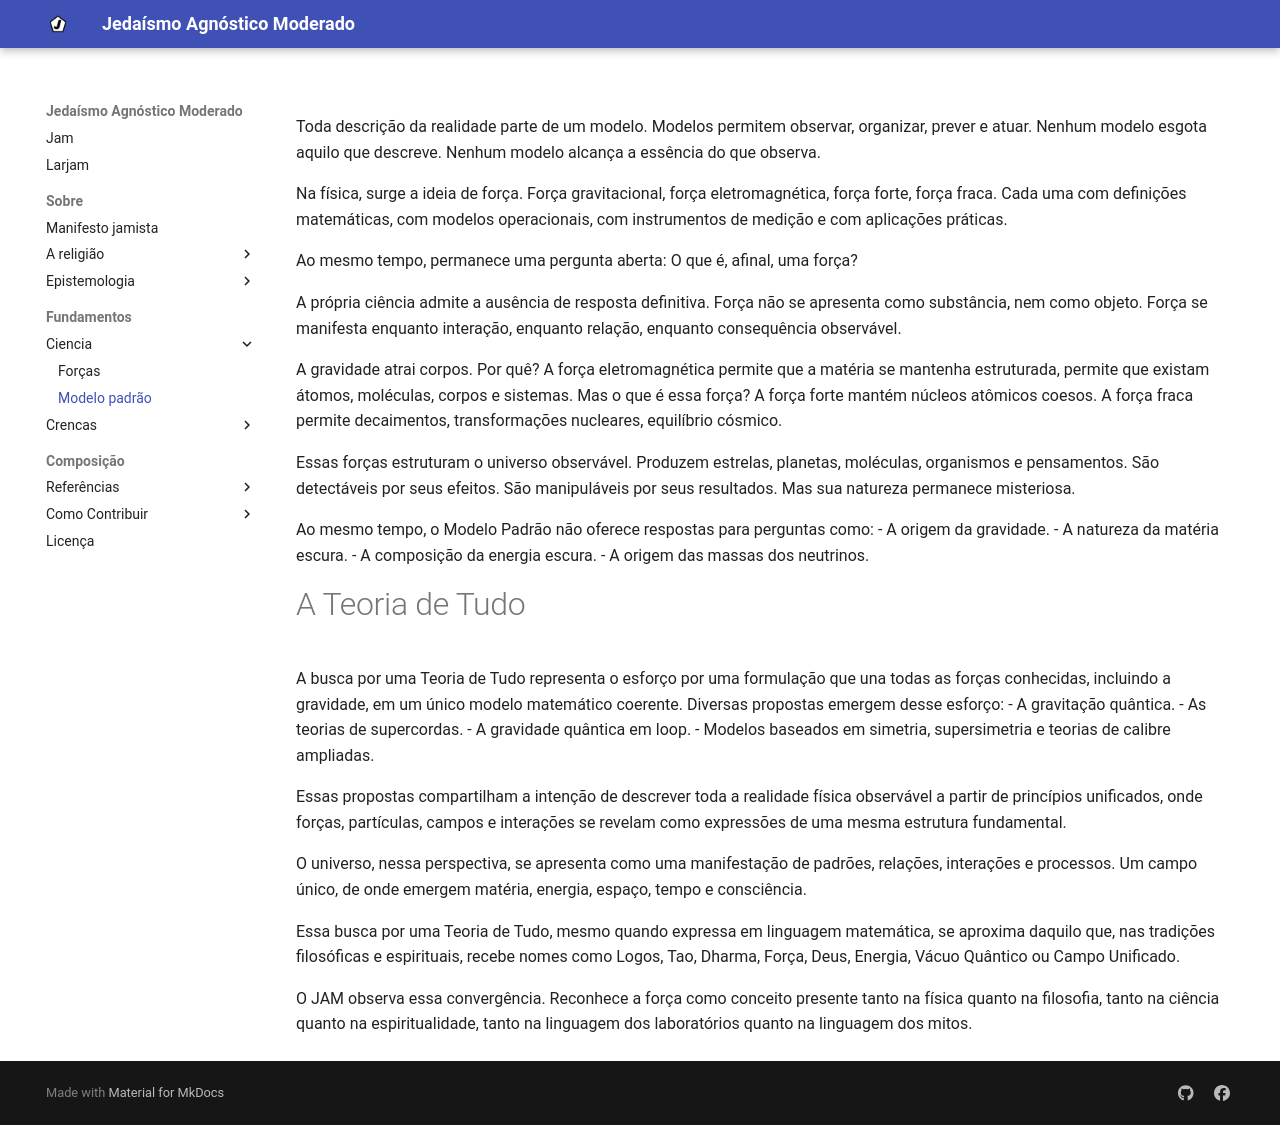

repository: eom-jam/larjam · page: fundamentos/ciencia/modelo_padrao/index.html · generator: mkdocs

Toda descrição da realidade parte de um modelo. Modelos permitem observar, organizar, prever e atuar. Nenhum modelo esgota aquilo que descreve. Nenhum modelo alcança a essência do que observa.

Na física, surge a ideia de força. Força gravitacional, força eletromagnética, força forte, força fraca. Cada uma com definições matemáticas, com modelos operacionais, com instrumentos de medição e com aplicações práticas.

Ao mesmo tempo, permanece uma pergunta aberta:
O que é, afinal, uma força?

A própria ciência admite a ausência de resposta definitiva. Força não se apresenta como substância, nem como objeto. Força se manifesta enquanto interação, enquanto relação, enquanto consequência observável.

A gravidade atrai corpos. Por quê?
A força eletromagnética permite que a matéria se mantenha estruturada, permite que existam átomos, moléculas, corpos e sistemas. Mas o que é essa força?
A força forte mantém núcleos atômicos coesos.
A força fraca permite decaimentos, transformações nucleares, equilíbrio cósmico.

Essas forças estruturam o universo observável. Produzem estrelas, planetas, moléculas, organismos e pensamentos.
São detectáveis por seus efeitos. São manipuláveis por seus resultados. Mas sua natureza permanece misteriosa.

Ao mesmo tempo, o Modelo Padrão não oferece respostas para perguntas como:
- A origem da gravidade.
- A natureza da matéria escura.
- A composição da energia escura.
- A origem das massas dos neutrinos.

# A Teoria de Tudo
A busca por uma Teoria de Tudo representa o esforço por uma formulação que una todas as forças conhecidas, incluindo a gravidade, em um único modelo matemático coerente.
Diversas propostas emergem desse esforço:
- A gravitação quântica.
- As teorias de supercordas.
- A gravidade quântica em loop.
- Modelos baseados em simetria, supersimetria e teorias de calibre ampliadas.

Essas propostas compartilham a intenção de descrever toda a realidade física observável a partir de princípios unificados, onde forças, partículas, campos e interações se revelam como expressões de uma mesma estrutura fundamental.

O universo, nessa perspectiva, se apresenta como uma manifestação de padrões, relações, interações e processos. Um campo único, de onde emergem matéria, energia, espaço, tempo e consciência.

Essa busca por uma Teoria de Tudo, mesmo quando expressa em linguagem matemática, se aproxima daquilo que, nas tradições filosóficas e espirituais, recebe nomes como Logos, Tao, Dharma, Força, Deus, Energia, Vácuo Quântico ou Campo Unificado.

O JAM observa essa convergência. Reconhece a força como conceito presente tanto na física quanto na filosofia, tanto na ciência quanto na espiritualidade, tanto na linguagem dos laboratórios quanto na linguagem dos mitos.
